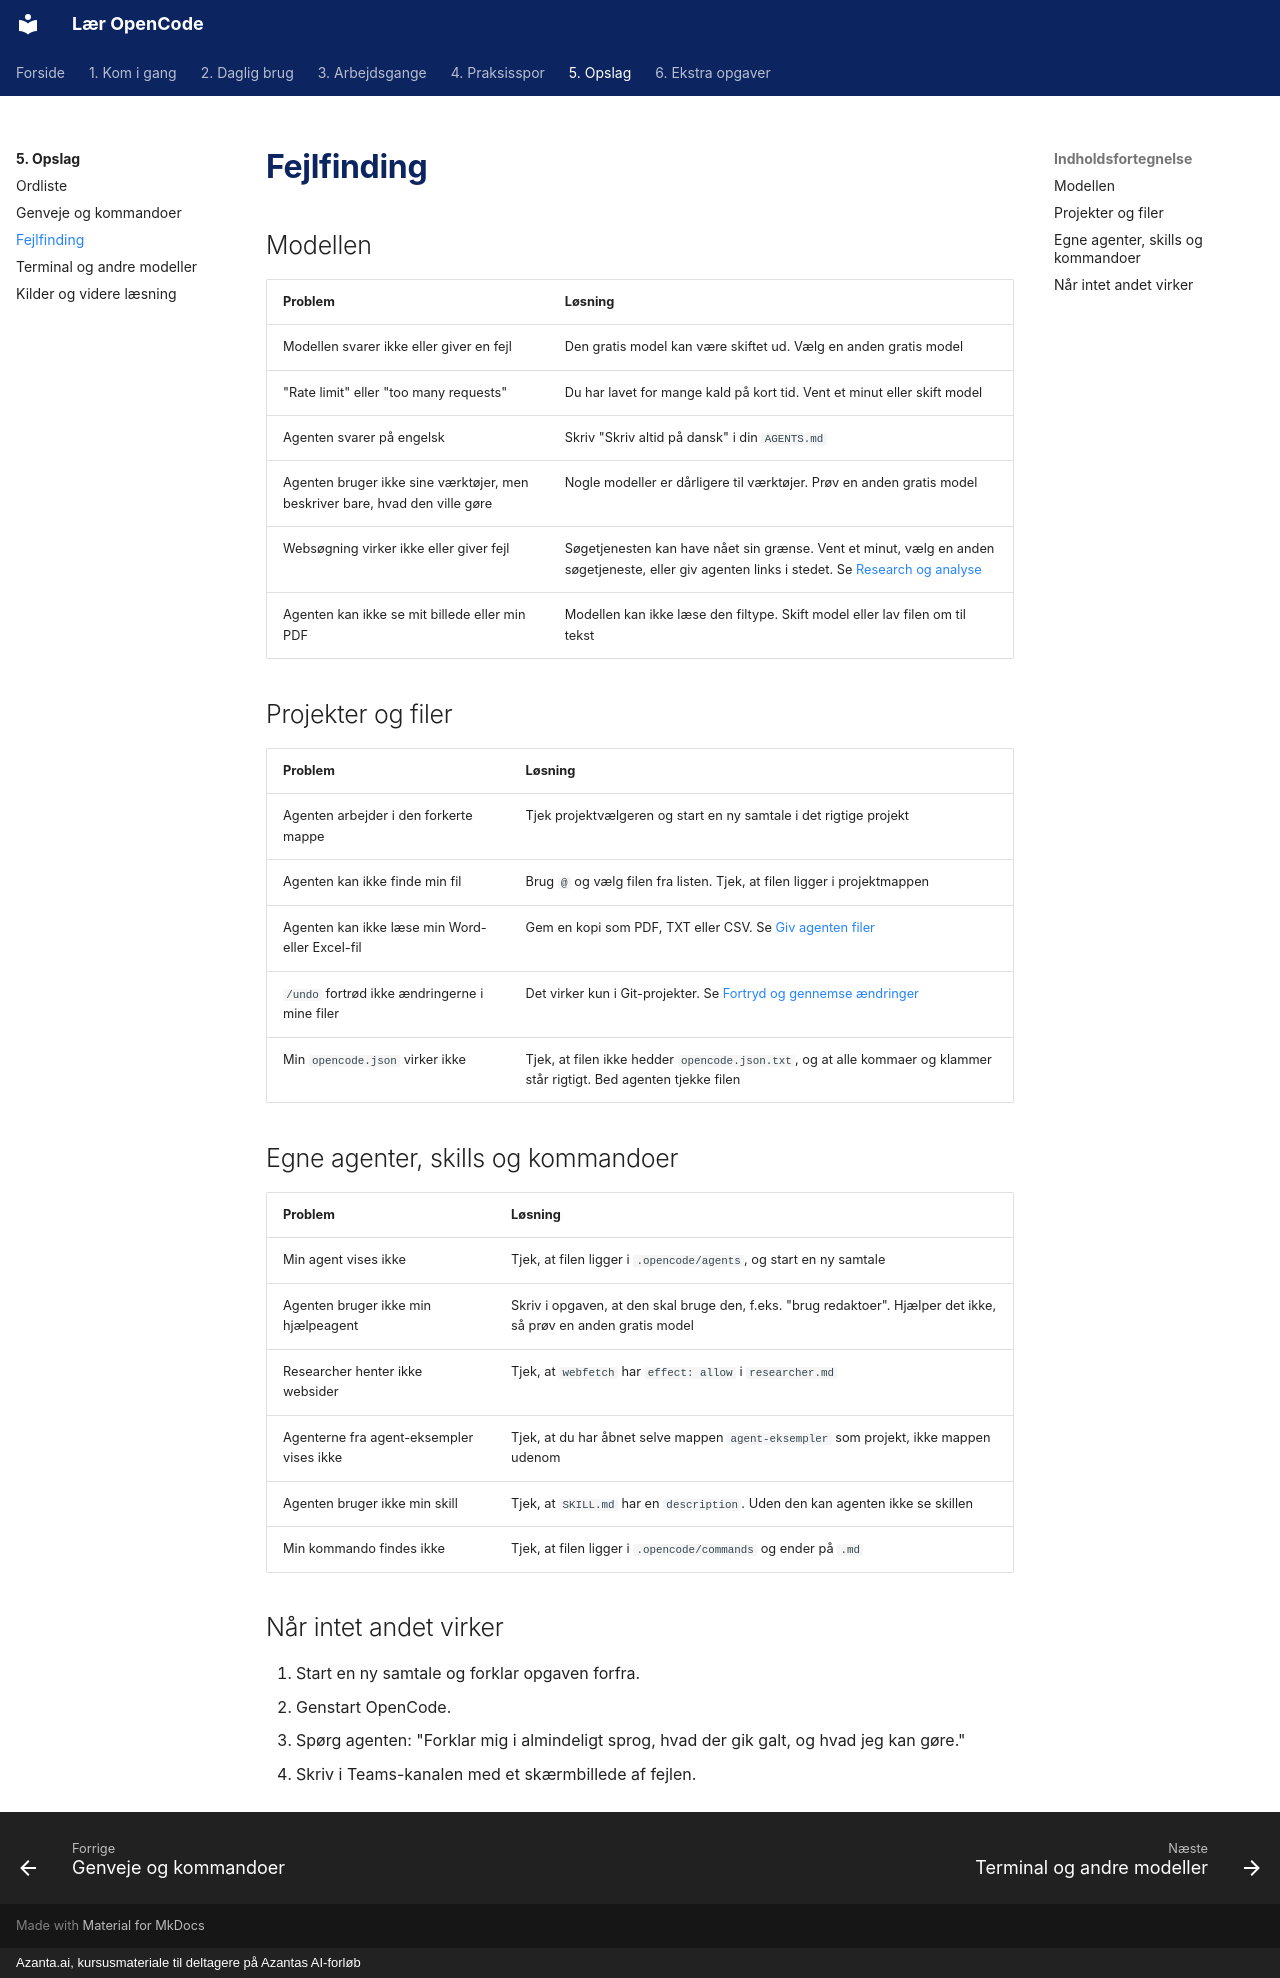

repository: hellstern/laer-opencode · page: opslag/fejlfinding/index.html · generator: mkdocs · copyright: Azanta.ai, kursusmateriale til deltagere på Azantas AI-forløb

# Fejlfinding

## Modellen

| Problem | Løsning |
| --- | --- |
| Modellen svarer ikke eller giver en fejl | Den gratis model kan være skiftet ud. Vælg en anden gratis model |
| "Rate limit" eller "too many requests" | Du har lavet for mange kald på kort tid. Vent et minut eller skift model |
| Agenten svarer på engelsk | Skriv "Skriv altid på dansk" i din `AGENTS.md` |
| Agenten bruger ikke sine værktøjer, men beskriver bare, hvad den ville gøre | Nogle modeller er dårligere til værktøjer. Prøv en anden gratis model |
| Websøgning virker ikke eller giver fejl | Søgetjenesten kan have nået sin grænse. Vent et minut, vælg en anden søgetjeneste, eller giv agenten links i stedet. Se [Research og analyse](../spor/research.md) |
| Agenten kan ikke se mit billede eller min PDF | Modellen kan ikke læse den filtype. Skift model eller lav filen om til tekst |

## Projekter og filer

| Problem | Løsning |
| --- | --- |
| Agenten arbejder i den forkerte mappe | Tjek projektvælgeren og start en ny samtale i det rigtige projekt |
| Agenten kan ikke finde min fil | Brug `@` og vælg filen fra listen. Tjek, at filen ligger i projektmappen |
| Agenten kan ikke læse min Word- eller Excel-fil | Gem en kopi som PDF, TXT eller CSV. Se [Giv agenten filer](../daglig/filer.md) |
| `/undo` fortrød ikke ændringerne i mine filer | Det virker kun i Git-projekter. Se [Fortryd og gennemse ændringer](../daglig/fortryd.md) |
| Min `opencode.json` virker ikke | Tjek, at filen ikke hedder `opencode.json.txt`, og at alle kommaer og klammer står rigtigt. Bed agenten tjekke filen |

## Egne agenter, skills og kommandoer

| Problem | Løsning |
| --- | --- |
| Min agent vises ikke | Tjek, at filen ligger i `.opencode/agents`, og start en ny samtale |
| Agenten bruger ikke min hjælpeagent | Skriv i opgaven, at den skal bruge den, f.eks. "brug redaktoer". Hjælper det ikke, så prøv en anden gratis model |
| Researcher henter ikke websider | Tjek, at `webfetch` har `effect: allow` i `researcher.md` |
| Agenterne fra agent-eksempler vises ikke | Tjek, at du har åbnet selve mappen `agent-eksempler` som projekt, ikke mappen udenom |
| Agenten bruger ikke min skill | Tjek, at `SKILL.md` har en `description`. Uden den kan agenten ikke se skillen |
| Min kommando findes ikke | Tjek, at filen ligger i `.opencode/commands` og ender på `.md` |

## Når intet andet virker

1. Start en ny samtale og forklar opgaven forfra.
2. Genstart OpenCode.
3. Spørg agenten: "Forklar mig i almindeligt sprog, hvad der gik galt, og hvad jeg kan gøre."
4. Skriv i Teams-kanalen med et skærmbillede af fejlen.
